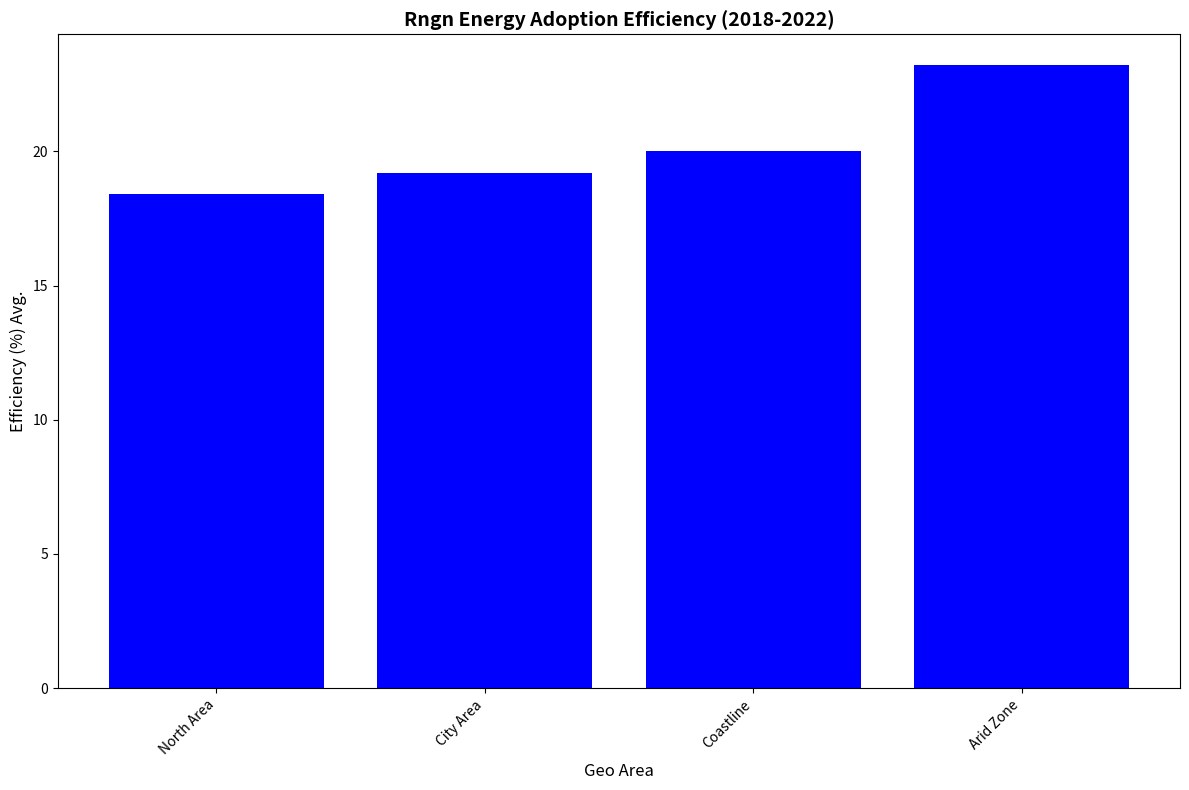

The script that saved this image:
import matplotlib.pyplot as plt
import numpy as np

regions = ["North Area", "Coastline", "Arid Zone", "City Area"]

mean_efficiency = np.mean([[18, 15, 22, 17, 20],
                           [21, 18, 22, 19, 20],
                           [27, 23, 25, 21, 20],
                           [21, 16, 22, 18, 19]], axis=1)

sorted_indices = np.argsort(mean_efficiency)
sorted_mean_efficiency = mean_efficiency[sorted_indices]
sorted_regions = [regions[i] for i in sorted_indices]

fig, ax = plt.subplots(figsize=(12, 8))
ax.bar(sorted_regions, sorted_mean_efficiency, color='blue')

ax.set_title('Rngn Energy Adoption Efficiency (2018-2022)', fontsize=14, fontweight='bold')
ax.set_xlabel('Geo Area', fontsize=12)
ax.set_ylabel('Efficiency (%) Avg.', fontsize=12)

plt.xticks(rotation=45, ha='right')
plt.tight_layout()
plt.show()
